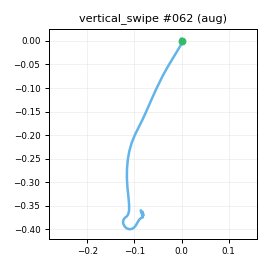

Source data for this figure (header and first rows):
t_s, ax, ay, az, gx, gy, gz, seq
0.00000, -0.8966, -0.2514, 0.2547, 1.252, -5.307, -0.1555, 0
0.01000, -0.8692, -0.2449, 0.2878, 1.008, -5.23, 0.9619, 1
0.02000, -0.8581, -0.2377, 0.2759, -0.2523, -5.558, 1.183, 2
0.03000, -0.8835, -0.2555, 0.2587, -1.522, -5.001, 2.461, 3
0.04000, -0.8816, -0.2628, 0.2541, -3.199, -5.831, 3.419, 4
0.05100, -0.8818, -0.25, 0.2682, -2.606, -6.863, 2.965, 5
0.06000, -0.8585, -0.2411, 0.2576, -2.599, -6.192, 2.917, 6
0.07000, -0.8433, -0.2571, 0.2794, -1.532, -5.438, 0.6948, 7
0.08000, -0.8192, -0.2528, 0.2941, 0.252, -4.183, -0.6538, 8
0.09100, -0.7718, -0.2545, 0.2843, 2.345, -0.9876, -2.219, 9
0.1, -0.7348, -0.1888, 0.2856, 4.074, 2.075, -4.989, 10
0.11, -0.6044, -0.1274, 0.2733, 5.655, 4.792, -7.964, 11
0.12, -0.4499, -0.04803, 0.307, 7.084, 8.481, -11.34, 12
0.13, -0.242, 0.05776, 0.3609, 6.379, 12.08, -16.19, 13
0.14, 0.03754, 0.1232, 0.4693, 3.59, 17.04, -22.07, 14
0.15, 0.3715, 0.1476, 0.5812, -5.349, 22.46, -24.92, 15
0.16, 0.7044, 0.2229, 0.6886, -16.94, 36.29, -21.27, 16
0.17, 0.9665, 0.2594, 0.7888, -32.34, 58.37, -11.97, 17
0.18, 1.105, 0.255, 0.7509, -53.42, 89.16, 1.434, 18
0.19, 1.163, 0.2088, 0.6503, -74.82, 123.3, 15.99, 19
0.2, 1.136, 0.1713, 0.4701, -95.55, 158.3, 28.22, 20
0.21, 1.025, 0.03481, 0.2549, -104.9, 189.5, 30.89, 21
0.221, 0.7263, -0.2989, -0.291, -109.4, 222.9, 36.17, 22
0.23, 0.3414, -0.5829, -0.7631, -103.1, 229.2, 53.47, 23
0.24, 0.00478, -0.7, -0.916, -90.49, 206.7, 84.87, 24
0.25, -0.1836, -0.6092, -0.9564, -81.52, 177.4, 124, 25
0.261, -0.5364, -0.3084, -0.851, -74.23, 148.6, 168.2, 26
0.27, -0.9225, 0.09956, -0.7782, -69.29, 139.6, 187.8, 27
0.28, -1.404, 0.425, -0.8164, -58.86, 145.7, 170.8, 28
0.29, -1.777, 0.5618, -0.8493, -45.04, 156.1, 125.2, 29
0.3, -2.056, 0.5792, -0.8584, -29.44, 165.7, 66.99, 30
0.31, -2.199, 0.4451, -0.9232, -15.63, 175.9, 7.999, 31
0.32, -2.286, 0.1962, -1.009, -2.03, 181.9, -44.11, 32
0.33, -2.294, -0.05001, -1.048, 11.31, 179.1, -83.04, 33
0.34, -2.249, -0.2267, -1.034, 17.67, 168, -100.4, 34
0.35, -2.221, -0.3932, -1.082, 12.75, 150.6, -94.63, 35
0.36, -2.157, -0.4901, -1.063, 0.6748, 113.7, -71.94, 36
0.37, -1.987, -0.5035, -1.003, -15.58, 71.96, -42.14, 37
0.38, -1.817, -0.4955, -0.8609, -26.56, 40.55, -15.69, 38
0.391, -1.649, -0.4892, -0.7522, -31.73, 25.02, 6.245, 39
0.4, -1.565, -0.4951, -0.7744, -26.47, 30.14, 14.36, 40
0.41, -1.538, -0.531, -0.8496, -14.06, 41.64, 14.63, 41
0.42, -1.576, -0.6008, -0.925, 3.36, 48.02, 12.22, 42
0.431, -1.636, -0.5305, -1.003, 25.3, 47.88, 19.98, 43
0.44, -1.673, -0.3486, -0.992, 40.67, 37.28, 29.34, 44
0.45, -1.65, -0.1028, -0.8695, 49.43, 17.7, 35.99, 45
0.46, -1.54, 0.08014, -0.727, 48.95, -5.19, 34.97, 46
0.47, -1.338, 0.1582, -0.545, 42.72, -26.16, 25.44, 47
0.48, -1.125, 0.16, -0.381, 33.04, -39.27, 15.05, 48
0.49, -0.9495, 0.08556, -0.2758, 24.17, -41.36, 5.145, 49
0.5, -0.8485, 0.03751, -0.2396, 19.05, -36.17, -2.101, 50
0.51, -0.7849, -0.00280, -0.2317, 19.8, -29.39, -9.626, 51
0.52, -0.7244, -0.03881, -0.2008, 21.09, -22.86, -15, 52
0.53, -0.7162, -0.05313, -0.1901, 20.88, -14.92, -18.5, 53
0.54, -0.7147, -0.09757, -0.2331, 16.49, -12.7, -15.18, 54
0.55, -0.7276, -0.09380, -0.272, 5.728, -19.22, -2.436, 55
0.561, -0.7433, -0.1353, -0.2907, -3.515, -24.15, 4.297, 56
0.57, -0.7394, -0.13, -0.3168, -9.26, -26.91, 9.916, 57
0.58, -0.709, -0.1584, -0.293, -10.56, -27.05, 12.13, 58
0.59, -0.714, -0.1474, -0.281, -7.481, -21.92, 8.769, 59
... 23 more rows
